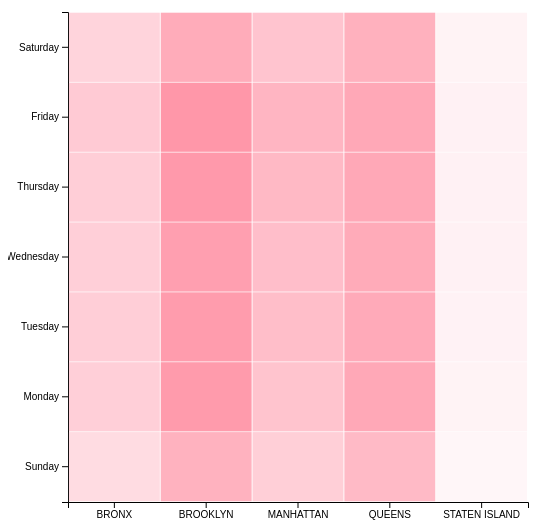
D3 v4 page, settled after 360 driven frames (6 s of simulated time); the page loaded 1 data file(s).



// set the dimensions and margins of the graph
var margin = {top: 30, right: 30, bottom: 30, left: 60},
  width = 550 - margin.left - margin.right,
  height = 550 - margin.top - margin.bottom;

// append the svg object to the body of the page
var svg = d3.select("#my_dataviz")
.append("svg")
  .attr("width", width + margin.left + margin.right)
  .attr("height", height + margin.top + margin.bottom)
.append("g")
  .attr("transform",
        "translate(" + margin.left + "," + margin.top + ")");

// Labels of row and columns
var myboroughs = ["BRONX", "BROOKLYN", "MANHATTAN", "QUEENS", "STATEN ISLAND"]
var myVars = ["Sunday", "Monday", "Tuesday", "Wednesday", "Thursday", "Friday", "Saturday"]
// var myboroughs = d.borough ;
// var myVars = function(d) { return d.weekday};
 
// Build X scales and axis:
var x = d3.scaleBand()
  .range([ 0, width ])
  .domain(myboroughs)
  .padding(0.01);
svg.append("g")
  .attr("transform", "translate(0," + height + ")")
  .call(d3.axisBottom(x))

// Build X scales and axis:
var y = d3.scaleBand()
  .range([ height, 0 ])
  .domain(myVars)
  .padding(0.01);
svg.append("g")
  .call(d3.axisLeft(y));

// Build color scale
var myColor = d3.scaleLinear()
  .range(["white", "pink"])
  .domain([1,4500])

//Read the data
d3.csv("../data/borough_wkd_heatmap_2019.csv", function(data) {

  // create a tooltip
  var tooltip = d3.select("#my_dataviz")
    .append("div")
    .style("opacity", 0)
    .attr("class", "tooltip")
    .style("background-color", "white")
    .style("border", "solid")
    .style("border-width", "2px")
    .style("border-radius", "5px")
    .style("padding", "5px")

  // Three function that change the tooltip when user hover / move / leave a cell
  var mouseover = function(d) {
    tooltip.style("opacity", 1)
  }
  var mousemove = function(d) {
    tooltip
      .html("Total number of accidents<br>during this month was: " + d.Yr2018)
      .style("left", (d3.mouse(this)[0]+70) + "px")
      .style("top", (d3.mouse(this)[1]) + "px")
  }
  var mouseleave = function(d) {
    tooltip.style("opacity", 0)
  }

  // add the squares
  svg.selectAll()
    .data(data, function(d) {return d.borough+':'+d.weekday;})
    .enter()
    .append("rect")
      .attr("x", function(d) { return x(d.borough) })
      .attr("y", function(d) { return y(d.weekday) })
      .attr("width", x.bandwidth() )
      .attr("height", y.bandwidth() )
      .style("fill", function(d) { return myColor(d.Yr2018)} )
    .on("mouseover", mouseover)
    .on("mousemove", mousemove)
    .on("mouseleave", mouseleave)

  // add text to the squares
//   svg.selectAll()
//   .data(data, function(d) { return(d.Yr2018)})
//   .enter()
//   .append("text")
//         .html(function(d) { return(d.Yr2018)})
//         .attr('color', 'black')
//         .attr('font-size', 12)
})



### data: ../data/borough_wkd_heatmap_2019.csv
borough, weekday, Yr2017, Yr2018, Yr2019, Grand Total
BRONX, Sunday, 2517, 2469, 2207, 7193
BRONX, Monday, 3108, 3402, 2872, 9382
BRONX, Tuesday, 3130, 3497, 2887, 9514
BRONX, Wednesday, 3052, 3407, 2874, 9333
BRONX, Thursday, 3271, 3469, 2935, 9675
BRONX, Friday, 3416, 3756, 3227, 10399
BRONX, Saturday, 2904, 3054, 2692, 8650
BROOKLYN, Sunday, 5449, 5512, 4544, 15505
BROOKLYN, Monday, 6679, 7174, 5548, 19401
BROOKLYN, Tuesday, 6707, 7087, 5754, 19548
BROOKLYN, Wednesday, 6524, 6870, 5767, 19161
BROOKLYN, Thursday, 6738, 7263, 5990, 19991
BROOKLYN, Friday, 7073, 7445, 6302, 20820
BROOKLYN, Saturday, 5740, 5958, 5053, 16751
MANHATTAN, Sunday, 3647, 3432, 2630, 9709
MANHATTAN, Monday, 4182, 4228, 3089, 11499
MANHATTAN, Tuesday, 4631, 4677, 3532, 12840
MANHATTAN, Wednesday, 4830, 4621, 3593, 13044
MANHATTAN, Thursday, 4990, 4990, 3769, 13749
MANHATTAN, Friday, 5231, 5264, 3838, 14333
MANHATTAN, Saturday, 4255, 4197, 3089, 11541
QUEENS, Sunday, 4673, 4913, 4079, 13665
QUEENS, Monday, 5631, 6198, 5088, 16917
QUEENS, Tuesday, 5513, 6066, 5111, 16690
QUEENS, Wednesday, 5621, 6031, 5167, 16819
QUEENS, Thursday, 5767, 6204, 5090, 17061
QUEENS, Friday, 6172, 6220, 5492, 17884
QUEENS, Saturday, 5205, 5605, 4915, 15725
STATEN ISLAND, Sunday, 676, 627, 339, 1642
STATEN ISLAND, Monday, 879, 889, 459, 2227
STATEN ISLAND, Tuesday, 916, 898, 490, 2304
STATEN ISLAND, Wednesday, 999, 972, 497, 2468
STATEN ISLAND, Thursday, 958, 981, 465, 2404
STATEN ISLAND, Friday, 977, 976, 495, 2448
STATEN ISLAND, Saturday, 836, 826, 478, 2140